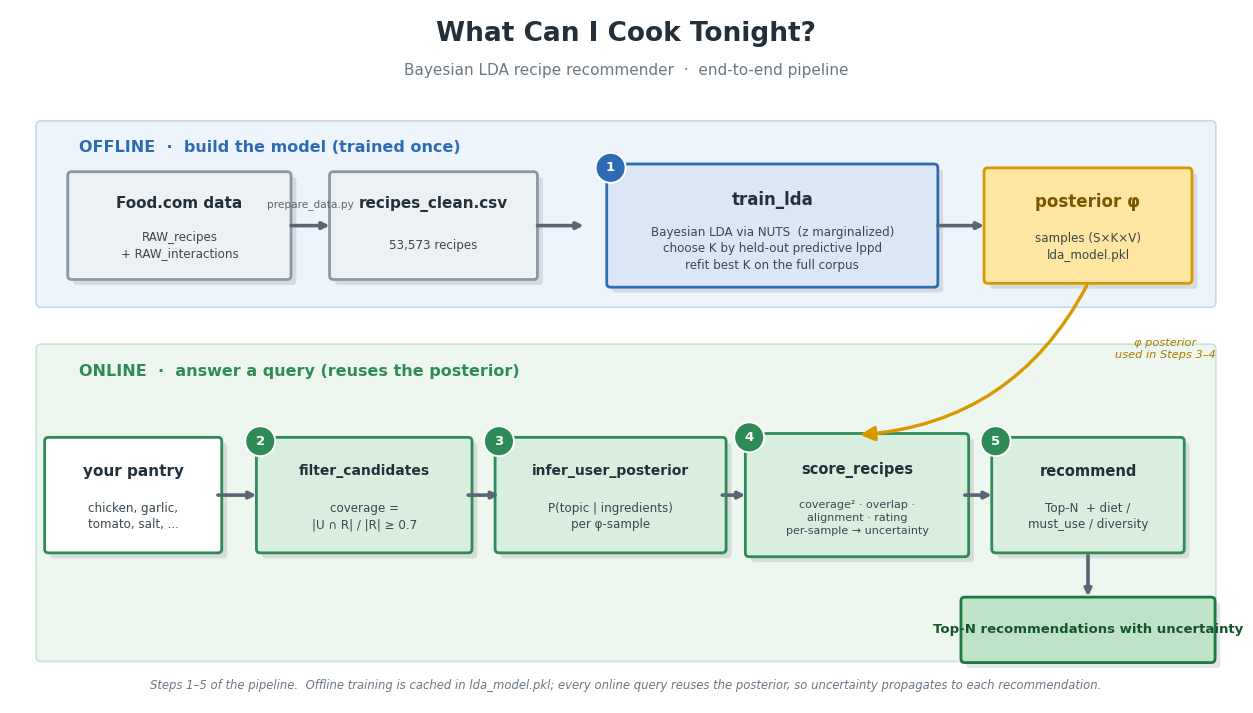

Reproduce this figure in Python.
"""make_flowchart.py — render the end-to-end pipeline diagram to pipeline_flowchart.png.
Horizontal (16:9), English, polished. Pure matplotlib. Run: python make_flowchart.py"""
import matplotlib
matplotlib.use("Agg")
import matplotlib.pyplot as plt
from matplotlib.patches import FancyBboxPatch, FancyArrowPatch, Circle

matplotlib.rcParams["font.family"] = "DejaVu Sans"

# palette
BLUE_F, BLUE_E = "#dbe7f6", "#2f6bb3"
GREEN_F, GREEN_E = "#d8efdf", "#2e8b57"
GOLD_F, GOLD_E = "#ffe7a3", "#d99800"
GREY_F, GREY_E = "#eef1f4", "#8a98a6"
OUT_F, OUT_E = "#bfe3c8", "#1c7a3e"
BAND_OFF, BAND_ON = "#eef4fb", "#edf7f0"
INK = "#23303a"

fig, ax = plt.subplots(figsize=(16, 9))
ax.set_xlim(0, 160); ax.set_ylim(0, 90); ax.set_aspect("equal"); ax.axis("off")


def box(cx, cy, w, h, title, body="", fc="#fff", ec="#888", badge=None,
        fs_t=11, fs_b=8.6, tcol=INK):
    ax.add_patch(FancyBboxPatch((cx - w / 2 + 0.7, cy - h / 2 - 0.7), w, h,
                 boxstyle="round,pad=0.5", fc="#0000001a", ec="none", zorder=1))
    ax.add_patch(FancyBboxPatch((cx - w / 2, cy - h / 2), w, h,
                 boxstyle="round,pad=0.5", fc=fc, ec=ec, lw=2.0, zorder=2))
    if badge is not None:
        bx, by = cx - w / 2, cy + h / 2          # sit on the top-left corner (outside text)
        ax.add_patch(Circle((bx, by), 1.95, fc=ec, ec="white", lw=1.4, zorder=5))
        ax.text(bx, by, str(badge), ha="center", va="center", color="white",
                fontsize=9.5, weight="bold", zorder=6)
    if body:
        ax.text(cx, cy + h * 0.22, title, ha="center", va="center",
                fontsize=fs_t, weight="bold", color=tcol, zorder=3)
        ax.text(cx, cy - h * 0.20, body, ha="center", va="center",
                fontsize=fs_b, color="#3a4750", zorder=3, linespacing=1.35)
    else:
        ax.text(cx, cy, title, ha="center", va="center", fontsize=fs_t,
                weight="bold", color=tcol, zorder=3)


def harrow(x1, x2, y, color="#5a6672", label=None):
    ax.annotate("", xy=(x2, y), xytext=(x1, y), zorder=3,
                arrowprops=dict(arrowstyle="-|>", lw=2.6, color=color,
                                shrinkA=0, shrinkB=0))
    if label:
        ax.text((x1 + x2) / 2, y + 2.0, label, ha="center", va="bottom",
                fontsize=7.6, color="#5a6672", zorder=3)


def varrow(x, y1, y2, color="#5a6672"):
    ax.annotate("", xy=(x, y2), xytext=(x, y1), zorder=3,
                arrowprops=dict(arrowstyle="-|>", lw=2.6, color=color))


# ---- title ---------------------------------------------------------------
ax.text(80, 86, "What Can I Cook Tonight?", ha="center", fontsize=19,
        weight="bold", color=INK)
ax.text(80, 81.5, "Bayesian LDA recipe recommender  ·  end-to-end pipeline",
        ha="center", fontsize=11, color="#6b7884")

# ---- phase bands ---------------------------------------------------------
ax.add_patch(FancyBboxPatch((4, 52), 152, 23, boxstyle="round,pad=0.6",
             fc=BAND_OFF, ec="#c9d8ea", lw=1.2, zorder=0))
ax.add_patch(FancyBboxPatch((4, 6), 152, 40, boxstyle="round,pad=0.6",
             fc=BAND_ON, ec="#c7e3d1", lw=1.2, zorder=0))
ax.text(9, 71.5, "OFFLINE  ·  build the model (trained once)", fontsize=11.5,
        weight="bold", color=BLUE_E, zorder=1)
ax.text(9, 42.5, "ONLINE  ·  answer a query (reuses the posterior)", fontsize=11.5,
        weight="bold", color=GREEN_E, zorder=1)

# ---- OFFLINE lane --------------------------------------------------------
YO = 62
box(22, YO, 28, 13, "Food.com data", "RAW_recipes\n+ RAW_interactions", GREY_F, GREY_E)
harrow(36.5, 41.5, YO, label="prepare_data.py")
box(55, YO, 26, 13, "recipes_clean.csv", "53,573 recipes", GREY_F, GREY_E)
harrow(68.5, 74.5, YO)
box(99, YO, 42, 15, "train_lda", "Bayesian LDA via NUTS  (z marginalized)\n"
    "choose K by held-out predictive lppd\nrefit best K on the full corpus",
    BLUE_F, BLUE_E, badge=1, fs_t=12)
harrow(120.5, 126.5, YO)
box(140, YO, 26, 14, "posterior φ", "samples (S×K×V)\nlda_model.pkl", GOLD_F, GOLD_E,
    fs_t=12, tcol="#7a5400")

# ---- bridge: model feeds the online steps --------------------------------
ax.add_patch(FancyArrowPatch((140, 54.5), (110, 34.8),
             connectionstyle="arc3,rad=-0.28", arrowstyle="-|>",
             mutation_scale=22, lw=2.4, color=GOLD_E, zorder=3))
ax.text(150, 46, "φ posterior\nused in Steps 3–4", fontsize=8.2, color="#a87b00",
        ha="center", va="center", style="italic", zorder=3)

# ---- ONLINE lane ---------------------------------------------------------
YN = 27
box(16, YN, 22, 14, "your pantry", "chicken, garlic,\ntomato, salt, ...", "#ffffff",
    GREEN_E, fs_t=11)
harrow(27, 32, YN)
box(46, YN, 27, 14, "filter_candidates", "coverage =\n|U ∩ R| / |R| ≥ 0.7",
    GREEN_F, GREEN_E, badge=2, fs_t=10)
harrow(59.5, 63.5, YN)
box(78, YN, 29, 14, "infer_user_posterior", "P(topic | ingredients)\nper φ-sample",
    GREEN_F, GREEN_E, badge=3, fs_t=10)
harrow(92.5, 95.5, YN)
box(110, YN, 28, 15, "score_recipes", "coverage² · overlap ·\nalignment · rating\n"
    "per-sample → uncertainty", GREEN_F, GREEN_E, badge=4, fs_t=10.5, fs_b=8.0)
harrow(124, 127.5, YN)
box(140, YN, 24, 14, "recommend", "Top-N  + diet /\nmust_use / diversity",
    GREEN_F, GREEN_E, badge=5, fs_t=10.5)
varrow(140, 19.5, 13.5)
box(140, 9.5, 32, 7.5, "Top-N recommendations with uncertainty", "", OUT_F, OUT_E,
    fs_t=9.5, tcol="#14552b")

# ---- caption -------------------------------------------------------------
ax.text(80, 1.8, "Steps 1–5 of the pipeline.  Offline training is cached in "
        "lda_model.pkl; every online query reuses the posterior, so uncertainty "
        "propagates to each recommendation.",
        ha="center", fontsize=8.4, color="#6b7884", style="italic")

fig.savefig("pipeline_flowchart.png", dpi=150, bbox_inches="tight")
print("wrote pipeline_flowchart.png")
